Run: headless pygame with SDL's dummy video driver; simulated clock (each Clock.tick advances the game by its frame time, no real sleeping); random seed 0; keys injected as events and as key.get_pressed() state; no mouse input.
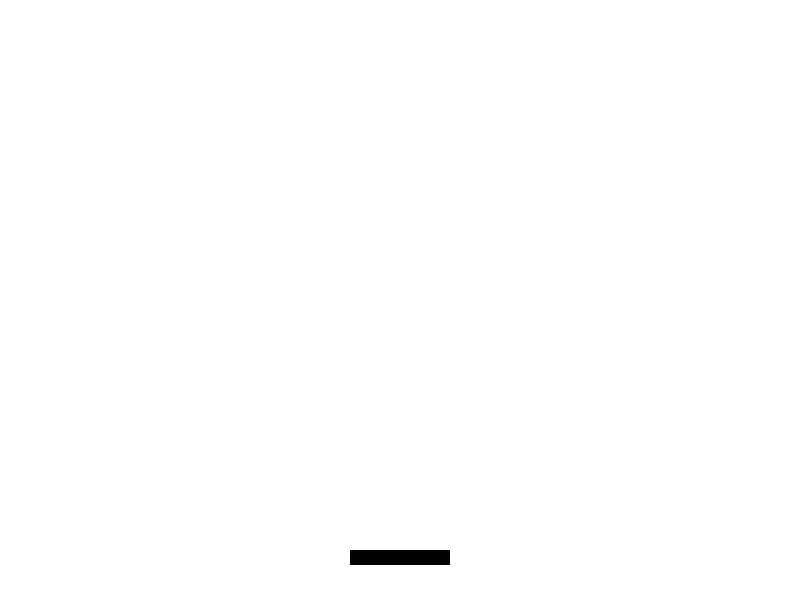
Frame 1 of 4 · flips 1–60 · no input
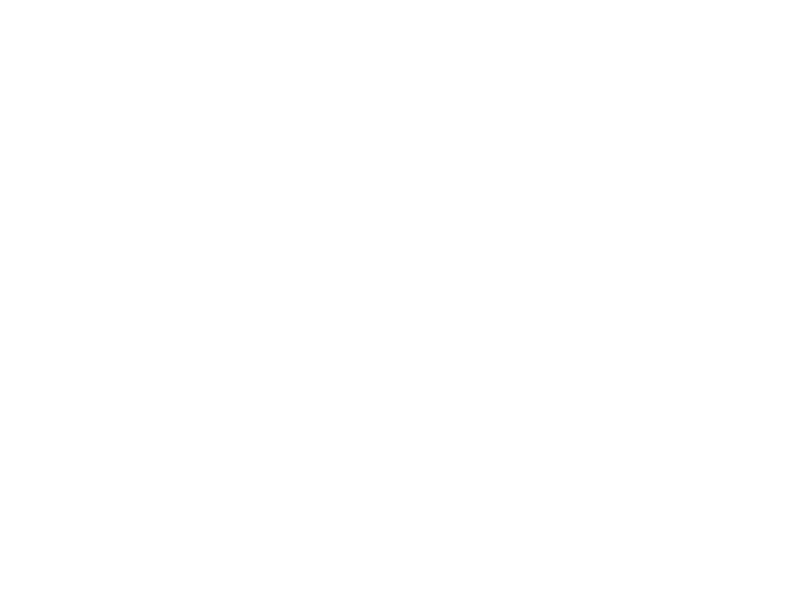
Frame 2 of 4 · flips 61–180 · tapped SPACE, RETURN · held RIGHT (→), D
Frame 3 of 4 · flips 181–300 · held DOWN (↓), S · screen unchanged from frame 2, image omitted
Frame 4 of 4 · flips 301–420 · held LEFT (←), A, UP (↑), W · screen same as frame 1, image omitted

The pygame program that drew these frames:

import pygame
import sys

# Inicializar Pygame
pygame.init()

# Configuración de la ventana
ancho, alto = 800, 600

pantalla = pygame.display.set_mode((ancho, alto))
pygame.display.set_caption("Dibujando un círculo con Pygame")

# Colores (RGB)
blanco = (255, 255, 255)
negro = (0, 0, 0)

# Configurar el reloj para controlar los FPS
fps = 60
reloj = pygame.time.Clock()

# Configuración de la barra
barra_ancho = 100
barra_alto = 15
barra_x = ancho//2 - barra_ancho//2
barra_y = 550
barra_velocidad = 10

# Bucle principal
corriendo = True
while corriendo:
    for evento in pygame.event.get():
        if evento.type == pygame.QUIT:
            corriendo = False

    # Verifica si se ha pulsado una tecla
    keys = pygame.key.get_pressed()
    if keys[pygame.K_RIGHT]:
        barra_x += barra_velocidad
    if keys[pygame.K_LEFT]:
        barra_x -= barra_velocidad

    # Rellenar el fondo
    pantalla.fill(blanco)

    # Dibujar barra
    posicion_barra = (barra_x, barra_y, barra_ancho, barra_alto)
    pygame.draw.rect(pantalla,negro,posicion_barra)

    # Actualizar la pantalla
    pygame.display.flip()

    # Controlar los FPS
    reloj.tick(fps)

# Fuera del bucle
# Salir del programa
pygame.quit()
sys.exit()
